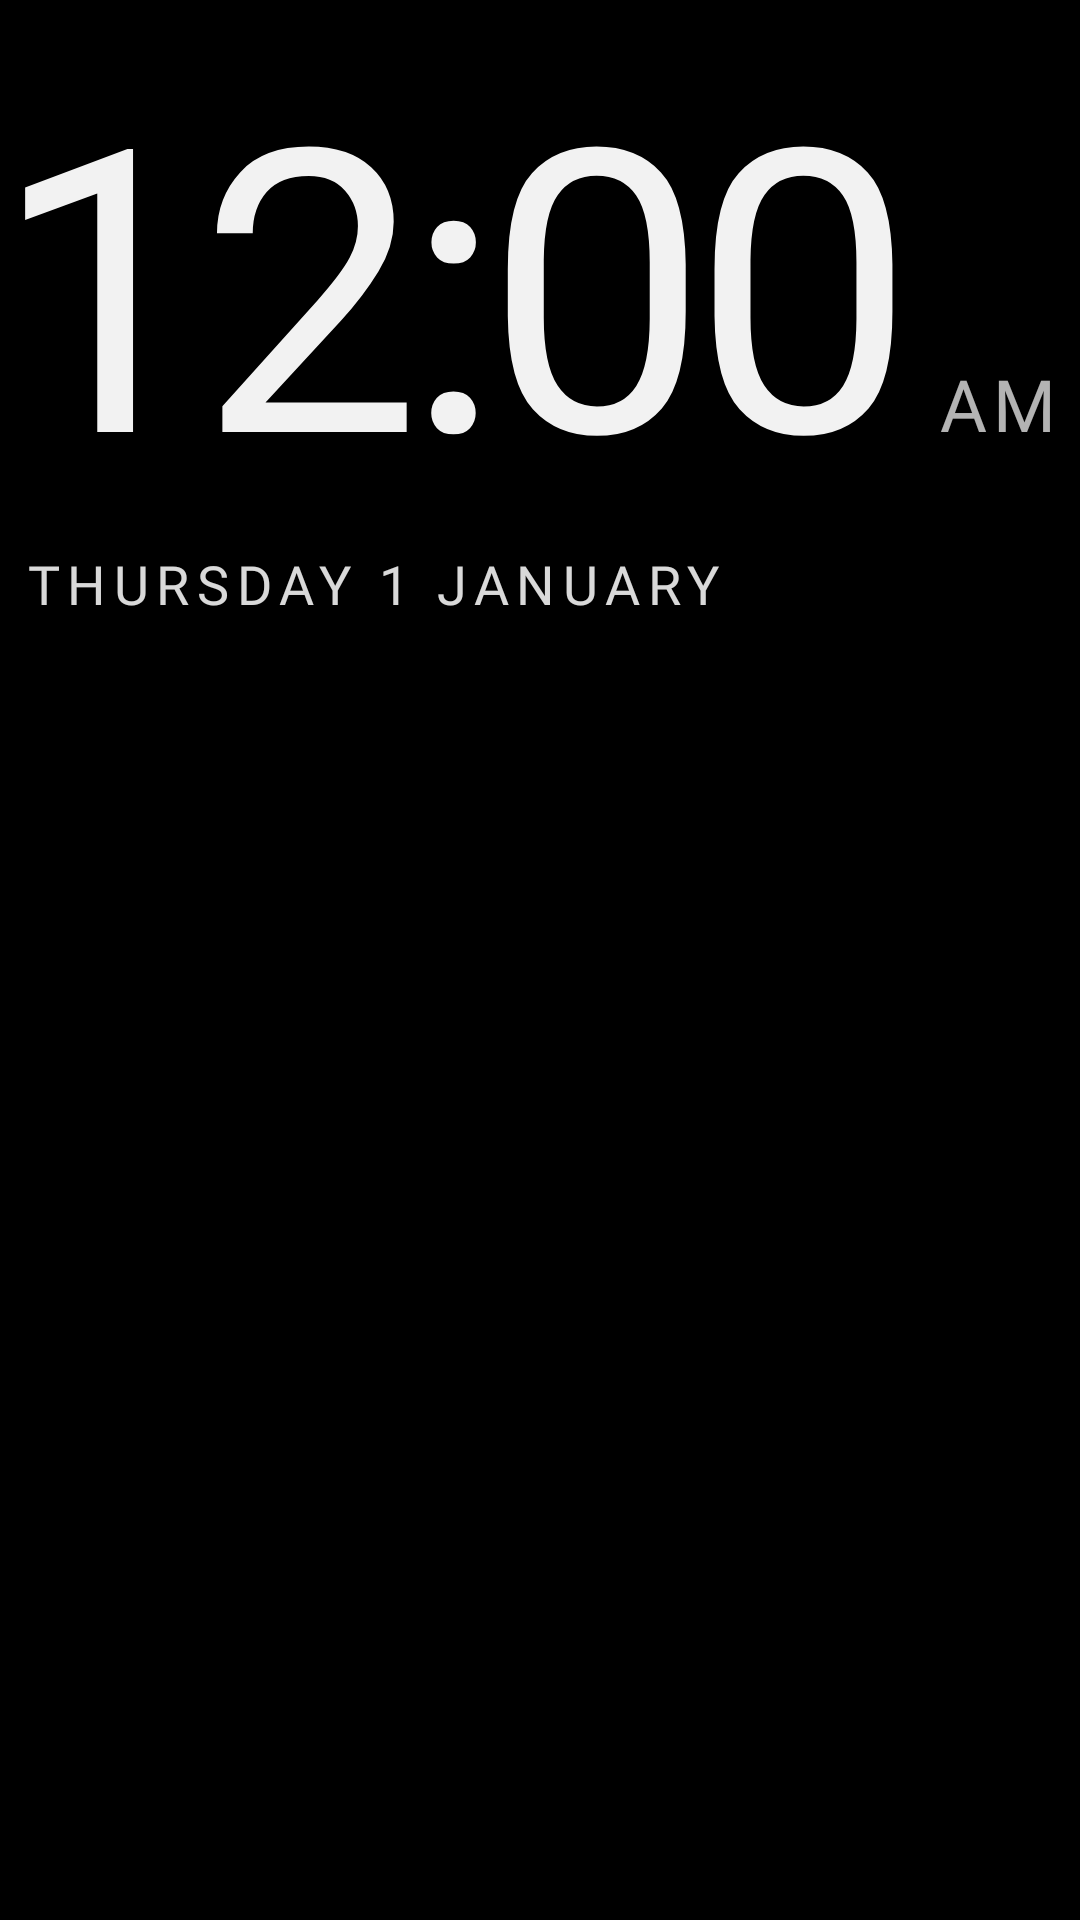

Write the Android layout XML for this screen, with the resource values it uses.
<!-- AndroidManifest.xml: application theme Theme.TvHome -->
<!-- res/layout/dream_clock.xml -->
<?xml version="1.0" encoding="utf-8"?>
<FrameLayout xmlns:android="http://schemas.android.com/apk/res/android"
    android:layout_width="match_parent"
    android:layout_height="match_parent"
    android:background="#FF000000">

    <ImageView
        android:id="@+id/dreamPhoto"
        android:layout_width="match_parent"
        android:layout_height="match_parent"
        android:scaleType="centerCrop"
        android:alpha="0" />

    <View
        android:id="@+id/dreamAmbient"
        android:layout_width="match_parent"
        android:layout_height="match_parent" />

    <View
        android:id="@+id/dreamShade"
        android:layout_width="match_parent"
        android:layout_height="match_parent" />

    <LinearLayout
        android:id="@+id/dreamContent"
        android:layout_width="wrap_content"
        android:layout_height="wrap_content"
        android:orientation="vertical">

        <TextView
            android:id="@+id/dreamGreeting"
            android:layout_width="wrap_content"
            android:layout_height="wrap_content"
            android:layout_marginStart="8dp"
            android:textColor="#B3FFFFFF"
            android:textSize="16sp"
            android:fontFamily="@font/outfit"
            android:fontVariationSettings="'wght' 600"
            android:letterSpacing="0.22"
            android:textAllCaps="true"
            android:shadowColor="#80000000"
            android:shadowRadius="12" />

        <LinearLayout
            android:layout_width="wrap_content"
            android:layout_height="wrap_content"
            android:orientation="horizontal"
            android:baselineAligned="true">

            <TextClock
                android:id="@+id/dreamClock"
                android:layout_width="wrap_content"
                android:layout_height="wrap_content"
                android:format12Hour="h:mm"
                android:format24Hour="HH:mm"
                android:textColor="#F2FFFFFF"
                android:textSize="132sp"
                android:fontFamily="@font/outfit"
                android:fontVariationSettings="'wght' 200"
                android:letterSpacing="-0.04"
                android:includeFontPadding="false"
                android:shadowColor="#66000000"
                android:shadowRadius="24" />

            <TextClock
                android:id="@+id/dreamAmPm"
                android:layout_width="wrap_content"
                android:layout_height="wrap_content"
                android:layout_marginStart="10dp"
                android:format12Hour="a"
                android:format24Hour=""
                android:textColor="#B3FFFFFF"
                android:textSize="24sp"
                android:fontFamily="@font/outfit"
                android:fontVariationSettings="'wght' 500"
                android:letterSpacing="0.08"
                android:textAllCaps="true" />
        </LinearLayout>

        <LinearLayout
            android:layout_width="wrap_content"
            android:layout_height="wrap_content"
            android:layout_marginStart="8dp"
            android:layout_marginTop="6dp"
            android:orientation="horizontal">

            <TextClock
                android:layout_width="wrap_content"
                android:layout_height="wrap_content"
                android:format12Hour="@string/date_format"
                android:format24Hour="@string/date_format"
                android:textColor="#D9FFFFFF"
                android:textSize="18sp"
                android:fontFamily="@font/outfit"
                android:fontVariationSettings="'wght' 500"
                android:letterSpacing="0.14"
                android:textAllCaps="true"
                android:shadowColor="#80000000"
                android:shadowRadius="12" />

            <TextView
                android:id="@+id/dreamWeather"
                android:layout_width="wrap_content"
                android:layout_height="wrap_content"
                android:textColor="#D9FFFFFF"
                android:textSize="18sp"
                android:fontFamily="@font/outfit"
                android:fontVariationSettings="'wght' 500"
                android:letterSpacing="0.06"
                android:shadowColor="#80000000"
                android:shadowRadius="12" />
        </LinearLayout>

        <TextView
            android:id="@+id/dreamPlaying"
            android:layout_width="wrap_content"
            android:layout_height="wrap_content"
            android:layout_marginStart="8dp"
            android:layout_marginTop="18dp"
            android:maxWidth="560dp"
            android:singleLine="true"
            android:ellipsize="end"
            android:textColor="#E6FFFFFF"
            android:textSize="17sp"
            android:fontFamily="@font/outfit"
            android:fontVariationSettings="'wght' 500"
            android:shadowColor="#80000000"
            android:shadowRadius="12"
            android:visibility="gone" />
    </LinearLayout>
</FrameLayout>
<!-- resources referenced by this layout -->
<resources>
  <string name="date_format">EEEE  d MMMM</string>
  <style name="Theme.TvHome" parent="android:Theme.Material.NoActionBar.Fullscreen">
          <item name="android:windowBackground">@android:color/black</item>
          <item name="android:colorBackground">@android:color/black</item>
          <item name="android:windowAnimationStyle">@null</item>
      </style>
</resources>
